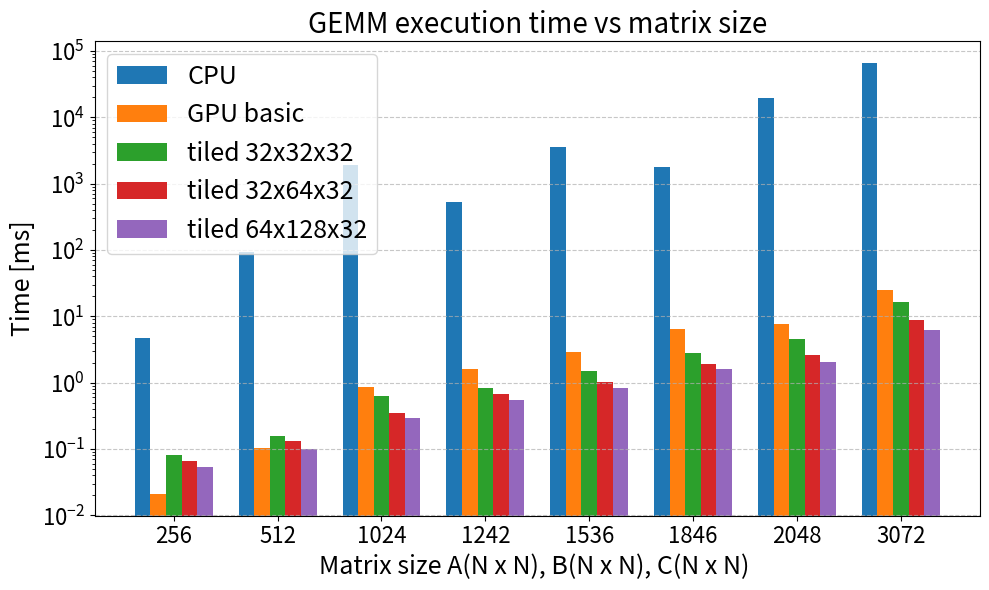

Write Python code to recreate this figure.
import numpy as np
import matplotlib as mpl
import matplotlib.pyplot as plt
from matplotlib.ticker import MultipleLocator

mpl.rcParams.update({
    "axes.titlesize": 20,
    "axes.labelsize": 18,
    "xtick.labelsize": 16,
    "ytick.labelsize": 16,
    "legend.fontsize": 18,
})

def save_both(basename):
    """Save current figure as both PNG and PDF."""
    plt.savefig(f"{basename}.png", dpi=600, bbox_inches="tight")
    plt.savefig(f"{basename}.pdf", bbox_inches="tight")


matrix_sizes = [256, 512, 1024, 1242, 1536, 1846, 2048, 3072]

# Execution times in milliseconds
cpu_times = [
    4.775231,
    93.147872,
    1939.068651,
    520.946261,
    3628.556233,
    1777.546063,
    19401.620757,
    66263.648884,
]

gpu_basic_times = [
    0.020865,
    0.102659,
    0.861556,
    1.605583,
    2.905959,
    6.378825,
    7.583729,
    25.239006,
]

gpu_tiled_32_32_32 = [
    0.080408,
    0.159256,
    0.619943,
    0.820097,
    1.513268,
    2.772962,
    4.582591,
    16.488954,
]

gpu_tiled_32_64_32 = [
    0.065524,
    0.134400,
    0.344592,
    0.668821,
    1.023757,
    1.888929,
    2.634119,
    8.721517,
]

gpu_tiled_64_128_32 = [
    0.052720,
    0.101708,
    0.293139,
    0.542246,
    0.842950,
    1.614666,
    2.042470,
    6.216838,
]


x = np.arange(len(matrix_sizes))
plt.figure(figsize=(10, 6))
ax1 = plt.gca()

ax1.set_yscale("log")

bar_width = 0.15

ax1.bar(x - 2*bar_width, cpu_times,
        width=bar_width, label="CPU")
ax1.bar(x - 1*bar_width, gpu_basic_times,
        width=bar_width, label="GPU basic")
ax1.bar(x, gpu_tiled_32_32_32,
        width=bar_width, label="tiled 32x32x32")
ax1.bar(x + 1*bar_width, gpu_tiled_32_64_32,
        width=bar_width, label="tiled 32x64x32")
ax1.bar(x + 2*bar_width, gpu_tiled_64_128_32,
        width=bar_width, label="tiled 64x128x32")

ax1.set_xticks(x)
ax1.set_xticklabels(matrix_sizes)
ax1.set_xlabel("Matrix size A(N x N), B(N x N), C(N x N) ")
ax1.set_ylabel("Time [ms]")
ax1.set_title("GEMM execution time vs matrix size")
ax1.grid(axis="y", linestyle="--", alpha=0.7)
ax1.legend(loc="upper left")

plt.tight_layout()
save_both("gemm_execution_times")
